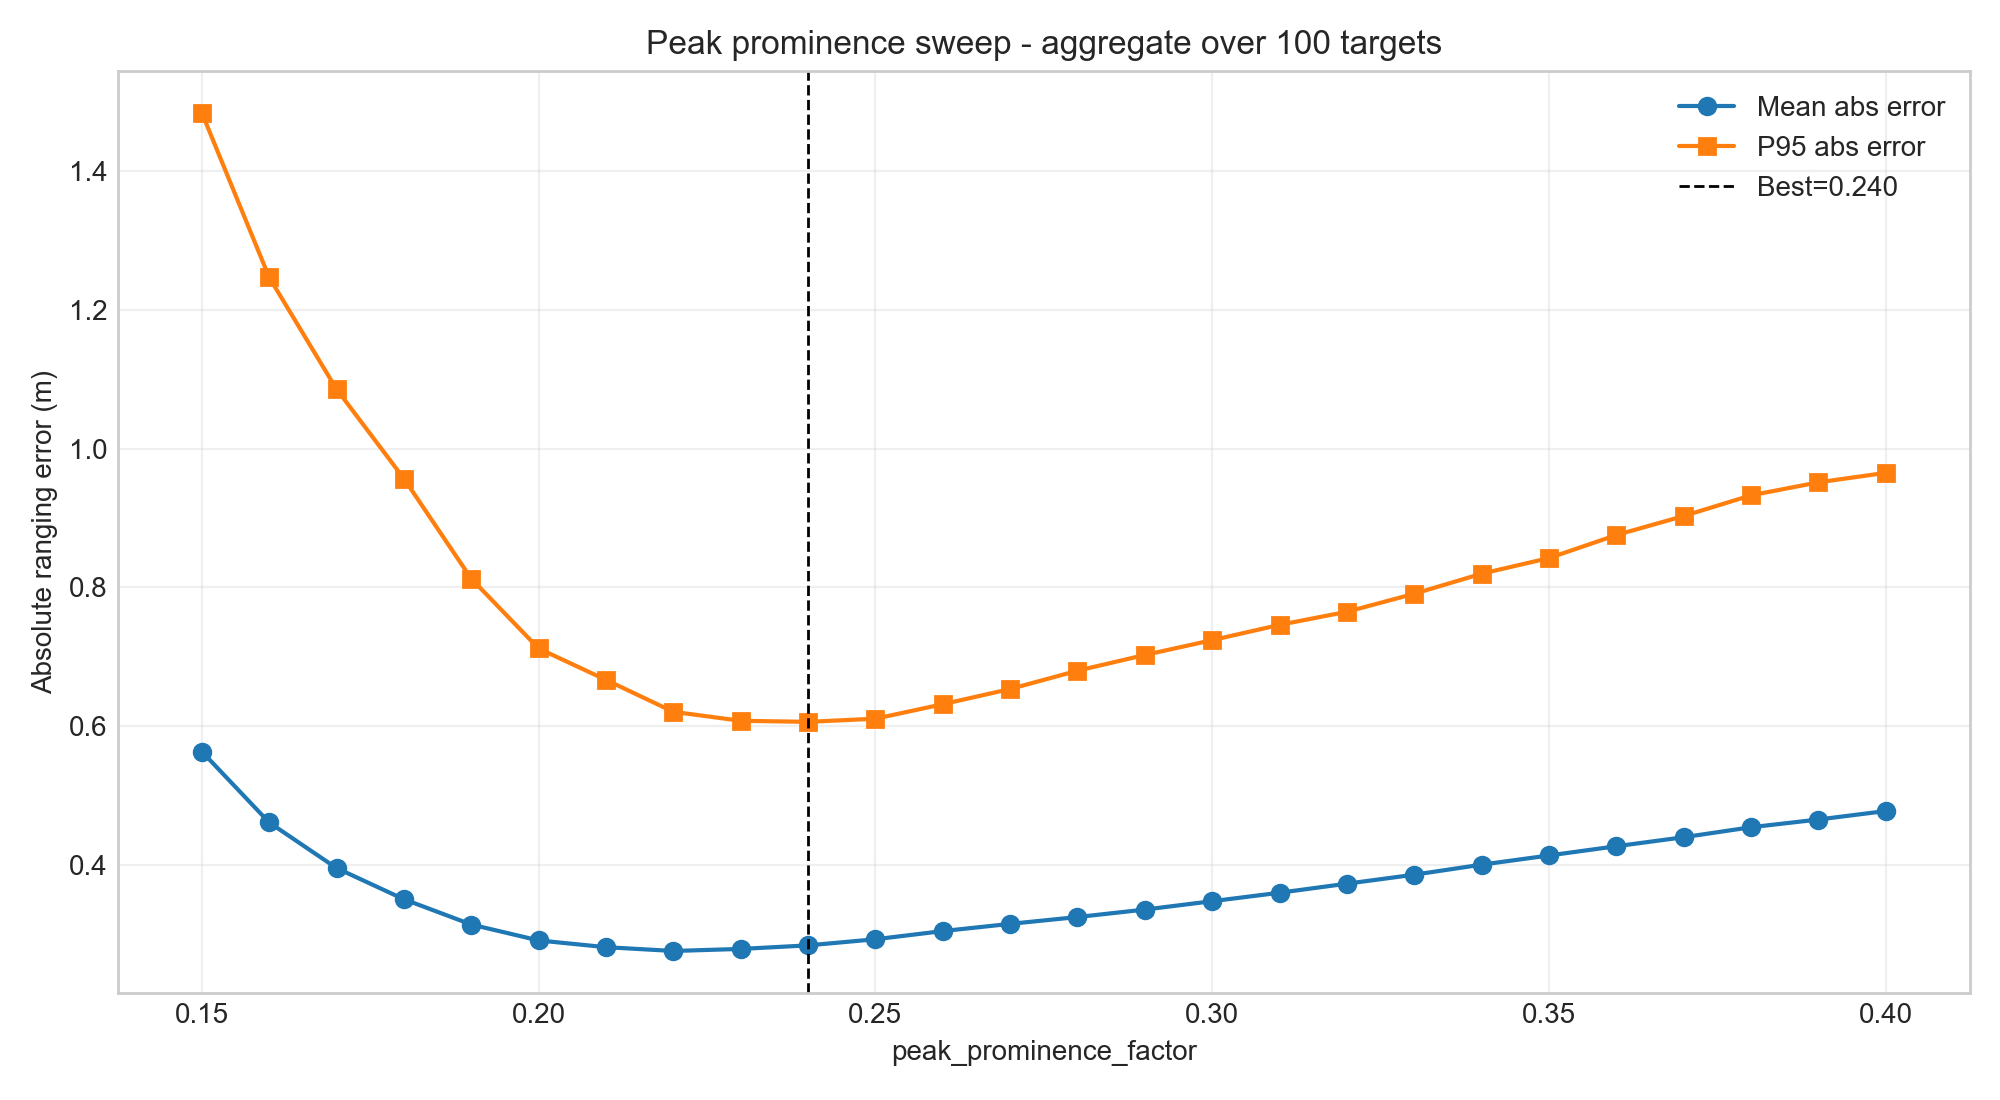

Data behind this chart, as committed beside it:
factor, mean_abs_error_m, p95_abs_error_m, valid_measurements, failed_mics
0.15, 0.5636, 1.484, 7988, 12
0.16, 0.4614, 1.247, 7990, 10
0.17, 0.3957, 1.086, 7993, 7
0.18, 0.3508, 0.957, 7997, 3
0.19, 0.3143, 0.8128, 7994, 6
0.2, 0.2914, 0.7121, 7994, 6
0.21, 0.2817, 0.6669, 7997, 3
0.22, 0.2762, 0.6208, 7998, 2
0.23, 0.2792, 0.6079, 7997, 3
0.24, 0.2843, 0.6064, 7998, 2
0.25, 0.2931, 0.6109, 7999, 1
0.26, 0.3049, 0.6318, 7999, 1
0.27, 0.3153, 0.6537, 7998, 2
0.28, 0.3251, 0.6801, 7998, 2
0.29, 0.3359, 0.7027, 7999, 1
0.3, 0.348, 0.7241, 7999, 1
0.31, 0.3601, 0.7461, 7999, 1
0.32, 0.3732, 0.765, 7999, 1
0.33, 0.3861, 0.7909, 7999, 1
0.34, 0.4006, 0.8199, 7998, 2
0.35, 0.4138, 0.8424, 7998, 2
0.36, 0.4271, 0.8755, 7998, 2
0.37, 0.4401, 0.903, 8000, 0
0.38, 0.4545, 0.9328, 8000, 0
0.39, 0.4656, 0.9515, 8000, 0
0.4, 0.4779, 0.9652, 8000, 0
